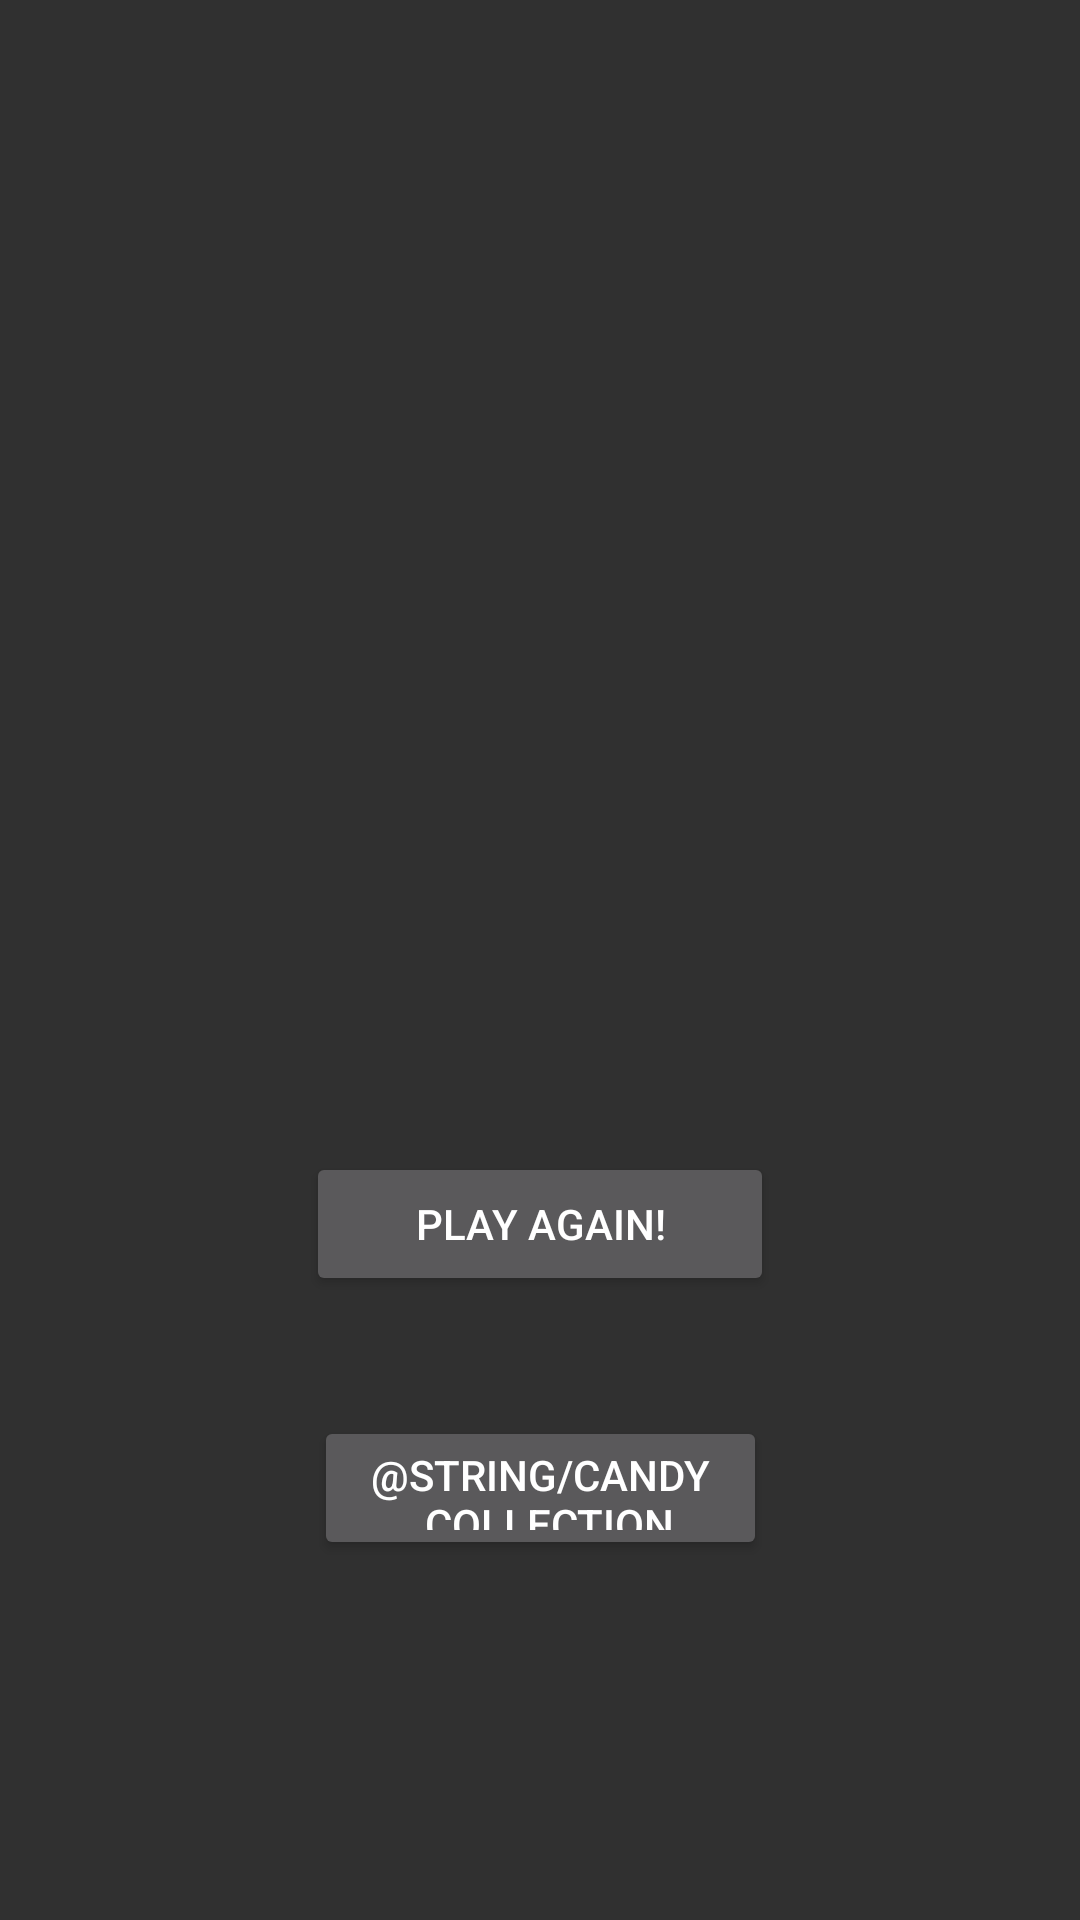

The Android layout XML behind this screen, and the referenced resources:
<!-- AndroidManifest.xml: application theme Theme.Design.NoActionBar -->
<!-- res/layout/fragment_play_again.xml -->
<?xml version="1.0" encoding="utf-8"?>
<androidx.constraintlayout.widget.ConstraintLayout xmlns:android="http://schemas.android.com/apk/res/android"
    xmlns:app="http://schemas.android.com/apk/res-auto"
    xmlns:tools="http://schemas.android.com/tools"
    android:layout_width="match_parent"
    android:layout_height="match_parent"
    tools:context=".fragments.PlayAgain">

    <Button
        android:id="@+id/candy_collection"
        android:layout_width="151dp"
        android:layout_height="48dp"
        android:layout_marginStart="128dp"
        android:layout_marginEnd="128dp"
        android:layout_marginBottom="120dp"
        android:text="@string/candy_collection"
        app:layout_constraintBottom_toBottomOf="parent"
        app:layout_constraintEnd_toEndOf="parent"
        app:layout_constraintStart_toStartOf="parent" />

    <Button
        android:id="@+id/restart"
        android:layout_width="156dp"
        android:layout_height="48dp"
        android:layout_marginStart="128dp"
        android:layout_marginEnd="128dp"
        android:layout_marginBottom="40dp"
        android:text="@string/restart"
        app:layout_constraintBottom_toTopOf="@+id/candy_collection"
        app:layout_constraintEnd_toEndOf="parent"
        app:layout_constraintStart_toStartOf="parent" />
</androidx.constraintlayout.widget.ConstraintLayout>
<!-- resources referenced by this layout -->
<resources>
  <string name="restart">Play Again!</string>
</resources>
